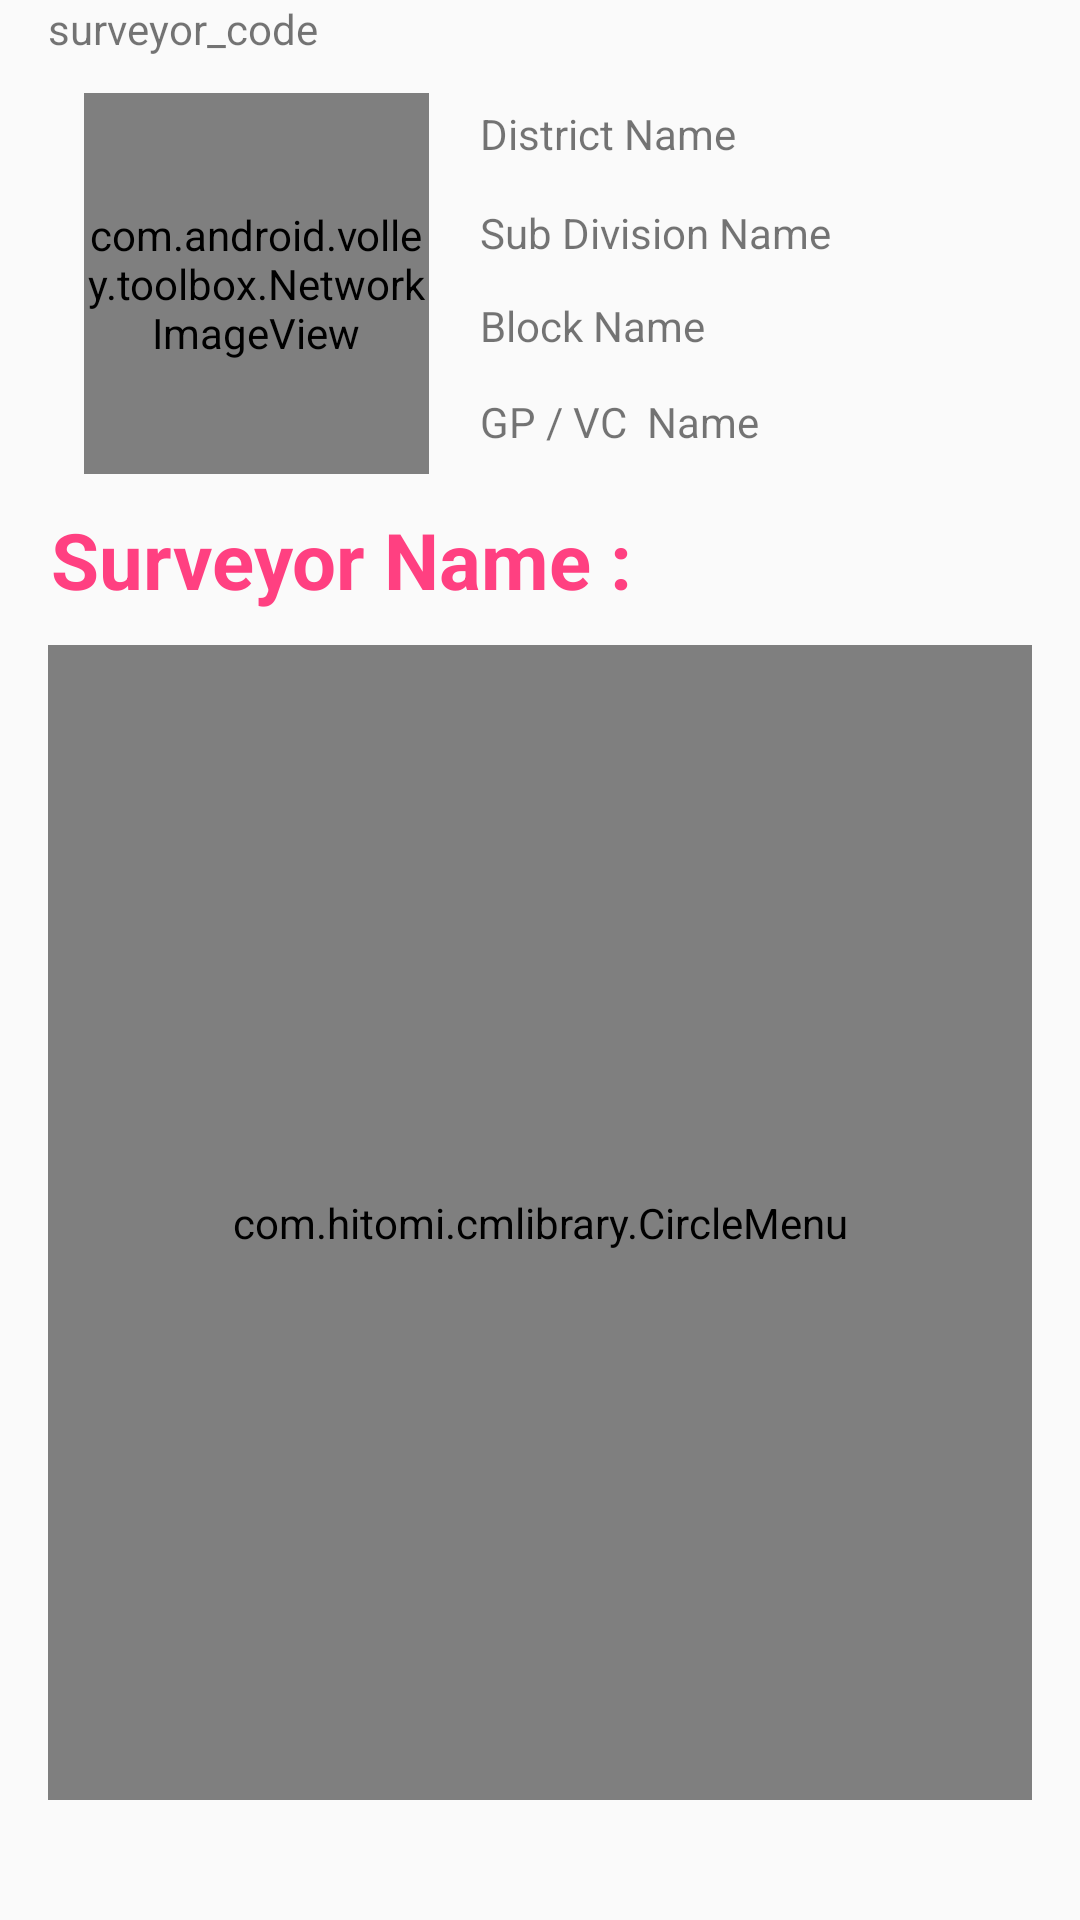

This screen was rendered from an Android layout file. Write that file and the resources it references.
<!-- AndroidManifest.xml: application theme AppTheme -->
<!-- res/layout/design_circle_menu.xml -->
<?xml version="1.0" encoding="utf-8"?>
<LinearLayout xmlns:android="http://schemas.android.com/apk/res/android"
    xmlns:app="http://schemas.android.com/apk/res-auto"
    xmlns:tools="http://schemas.android.com/tools"
    android:layout_width="match_parent"
    android:layout_height="match_parent"
    android:orientation="vertical"
    android:paddingLeft="16dp"
    android:paddingRight="16dp"

    tools:context="com.example.project.hci_lab.circle_menu">

    <TextView
        android:id="@+id/tv_surveyor_code"
        android:layout_width="match_parent"
        android:layout_height="wrap_content"
        android:text="surveyor_code" />

    <android.support.constraint.ConstraintLayout
        android:layout_width="353dp"
        android:layout_height="150dp">

        <com.android.volley.toolbox.NetworkImageView


            android:id="@+id/imageView1"
            android:layout_width="115dp"
            android:layout_height="127dp"
            android:layout_marginBottom="8dp"
            android:layout_marginEnd="8dp"
            android:layout_marginStart="12dp"
            android:layout_marginTop="12dp"
            app:layout_constraintBottom_toBottomOf="parent"
            app:layout_constraintEnd_toEndOf="parent"
            app:layout_constraintHorizontal_bias="0.0"
            app:layout_constraintStart_toStartOf="parent"
            app:layout_constraintTop_toTopOf="parent"
            app:layout_constraintVertical_bias="0.0" />

        <TextView
            android:id="@+id/tv_district_menu"
            android:layout_width="185dp"
            android:layout_height="21dp"
            android:layout_marginBottom="8dp"
            android:layout_marginEnd="8dp"
            android:layout_marginStart="144dp"
            android:layout_marginTop="16dp"
            android:text="District Name"
            app:layout_constraintBottom_toBottomOf="parent"
            app:layout_constraintEnd_toEndOf="parent"
            app:layout_constraintHorizontal_bias="0.0"
            app:layout_constraintStart_toStartOf="parent"
            app:layout_constraintTop_toTopOf="parent"
            app:layout_constraintVertical_bias="0.0" />

        <TextView
            android:id="@+id/tv_subdivision_menu"
            android:layout_width="185dp"
            android:layout_height="21dp"
            android:layout_marginBottom="8dp"
            android:layout_marginEnd="8dp"
            android:layout_marginStart="144dp"
            android:layout_marginTop="48dp"
            android:text="Sub Division Name"
            app:layout_constraintBottom_toBottomOf="parent"
            app:layout_constraintEnd_toEndOf="parent"
            app:layout_constraintHorizontal_bias="0.0"
            app:layout_constraintStart_toStartOf="parent"
            app:layout_constraintTop_toTopOf="parent"
            app:layout_constraintVertical_bias="0.013" />

        <TextView
            android:id="@+id/tv_block_menu"
            android:layout_width="185dp"
            android:layout_height="21dp"
            android:layout_marginBottom="8dp"
            android:layout_marginEnd="8dp"
            android:layout_marginStart="144dp"
            android:layout_marginTop="80dp"
            android:text="Block Name"
            app:layout_constraintBottom_toBottomOf="parent"
            app:layout_constraintEnd_toEndOf="parent"
            app:layout_constraintHorizontal_bias="0.0"
            app:layout_constraintStart_toStartOf="parent"
            app:layout_constraintTop_toTopOf="parent"
            app:layout_constraintVertical_bias="0.0" />

        <TextView
            android:id="@+id/tv_gp_vc_name_menu"
            android:layout_width="185dp"
            android:layout_height="21dp"
            android:layout_marginBottom="8dp"
            android:layout_marginEnd="8dp"
            android:layout_marginStart="144dp"
            android:layout_marginTop="112dp"
            android:text="GP / VC  Name"
            app:layout_constraintBottom_toBottomOf="parent"
            app:layout_constraintEnd_toEndOf="parent"
            app:layout_constraintHorizontal_bias="0.0"
            app:layout_constraintStart_toStartOf="parent"
            app:layout_constraintTop_toTopOf="parent"
            app:layout_constraintVertical_bias="0.0" />
    </android.support.constraint.ConstraintLayout>

    <TextView


        android:id="@+id/tv_name_menu"
        android:layout_width="fill_parent"
        android:layout_height="wrap_content"
        android:layout_alignParentStart="true"

        android:layout_below="@+id/tv_expire"
        android:layout_marginBottom="1dp"
        android:layout_marginEnd="4dp"
        android:layout_marginLeft="1dp"
        android:layout_marginStart="1dp"
        android:gravity="left"
        android:text="Surveyor Name : "
        android:textColor="@color/malay_color_pink"
        android:textSize="26sp"

        android:textStyle="bold" />

    <ScrollView xmlns:android="http://schemas.android.com/apk/res/android"
        xmlns:app="http://schemas.android.com/apk/res-auto"
        android:id="@+id/scrollview1"
        android:layout_width="match_parent"

        android:layout_height="match_parent"

        android:layout_below="@+id/imageView2"
        android:layout_marginBottom="40dp"
        android:layout_marginTop="10dp"
        android:fillViewport="true">


        <LinearLayout
            android:layout_width="match_parent"
            android:layout_height="match_parent"
            android:background="@drawable/gpdp_background"
            android:orientation="vertical"
            tools:context=".circle_menu">

            <com.hitomi.cmlibrary.CircleMenu
                android:id="@+id/circle_menu_1"
                android:layout_width="match_parent"
                android:layout_height="match_parent" />


        </LinearLayout>

    </ScrollView>


</LinearLayout>
<!-- resources referenced by this layout -->
<resources>
  <color name="malay_color_pink">#FF4081</color>
  <!-- drawable gpdp_background: png bitmap (drawable, 65216 bytes) -->
  <style name="AppTheme" parent="Theme.AppCompat.Light.DarkActionBar">
          
          <item name="colorPrimary">@color/colorPrimary</item>
          <item name="colorPrimaryDark">@color/colorPrimaryDark</item>
          <item name="colorAccent">@color/malay_color_pink</item>
      </style>
  <color name="colorPrimary">#3F51B5</color>
  <color name="colorPrimaryDark">#303F9F</color>
</resources>
